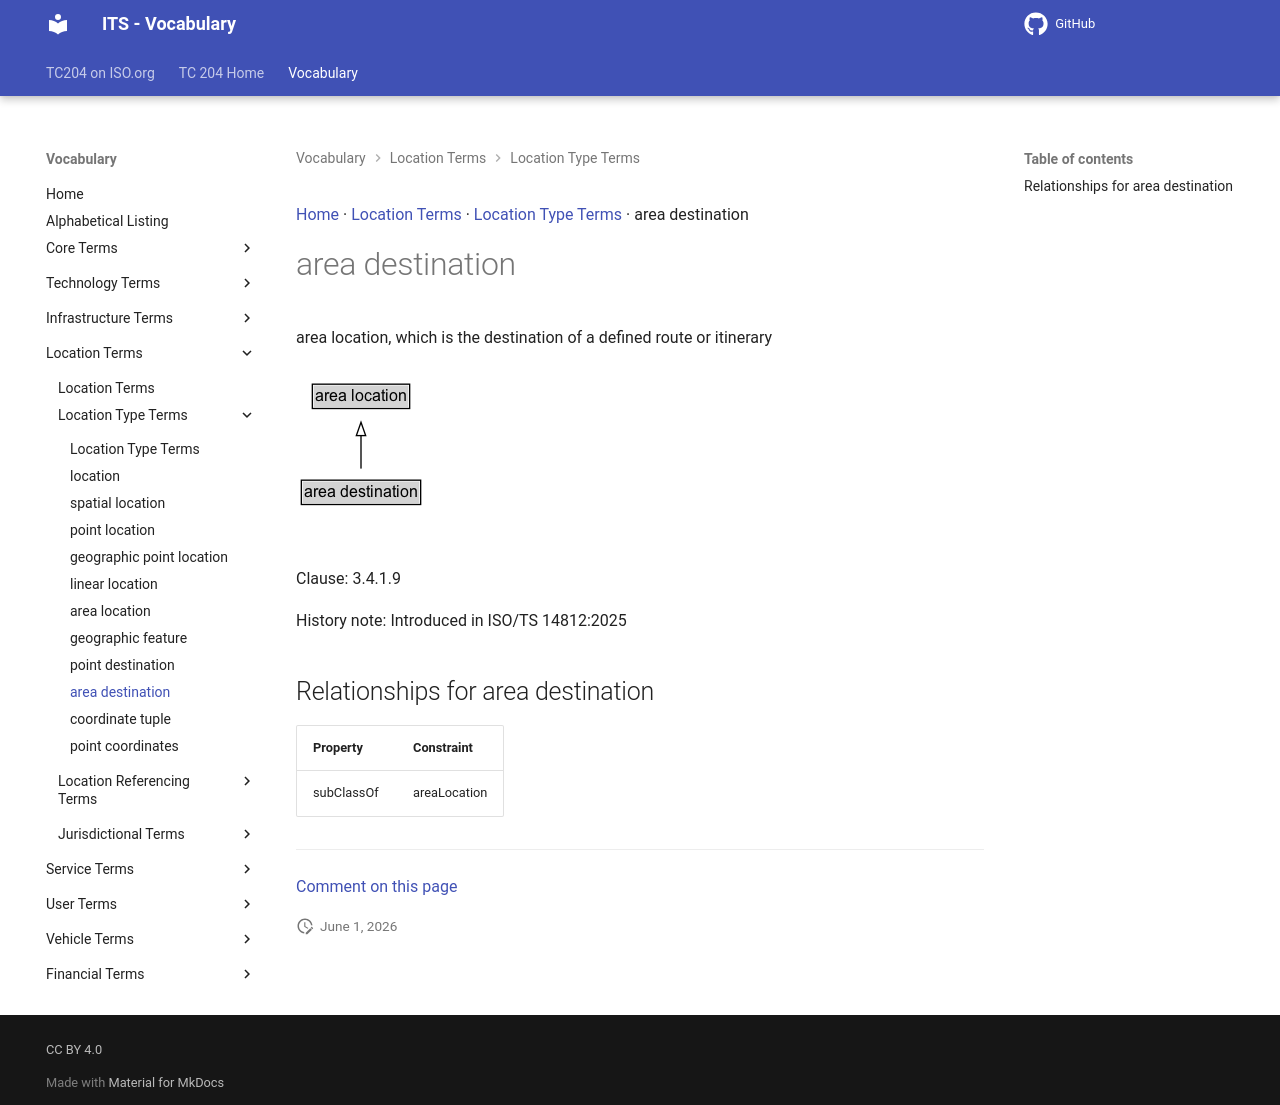

repository: ISO-TC204/iso14812 · page: v1.1.2-alpha.4/terms/area destination/index.html · generator: mkdocs

[Home](../index.md) · [Location Terms](groups/Location Terms.md) · [Location Type Terms](patterns/Location Type Terms.md) · area destination

# area destination

<div class="draft4-watermark" aria-hidden="true"></div>

area location, which is the destination of a defined route or itinerary

<object type="image/svg+xml" data="../../diagrams/area destination.dot.svg">
    <img alt="area destination Diagram" src="../../diagrams/area destination.dot.png" /> <!-- Fallback for non-SVG browsers -->
</object>

Clause: 3.4.1.9

History note: Introduced in ISO/TS 14812:2025

## Relationships for area destination

| Property | Constraint |
| --- | --- |
| subClassOf | areaLocation |


---

[Comment on this page](https://github.com/ISO-TC204/iso14812/issues/new?template=page-feedback.yml&title=%5BPage+feedback%5D+area+destination&page-title=area+destination&page-path=terms%2Farea+destination.md)
